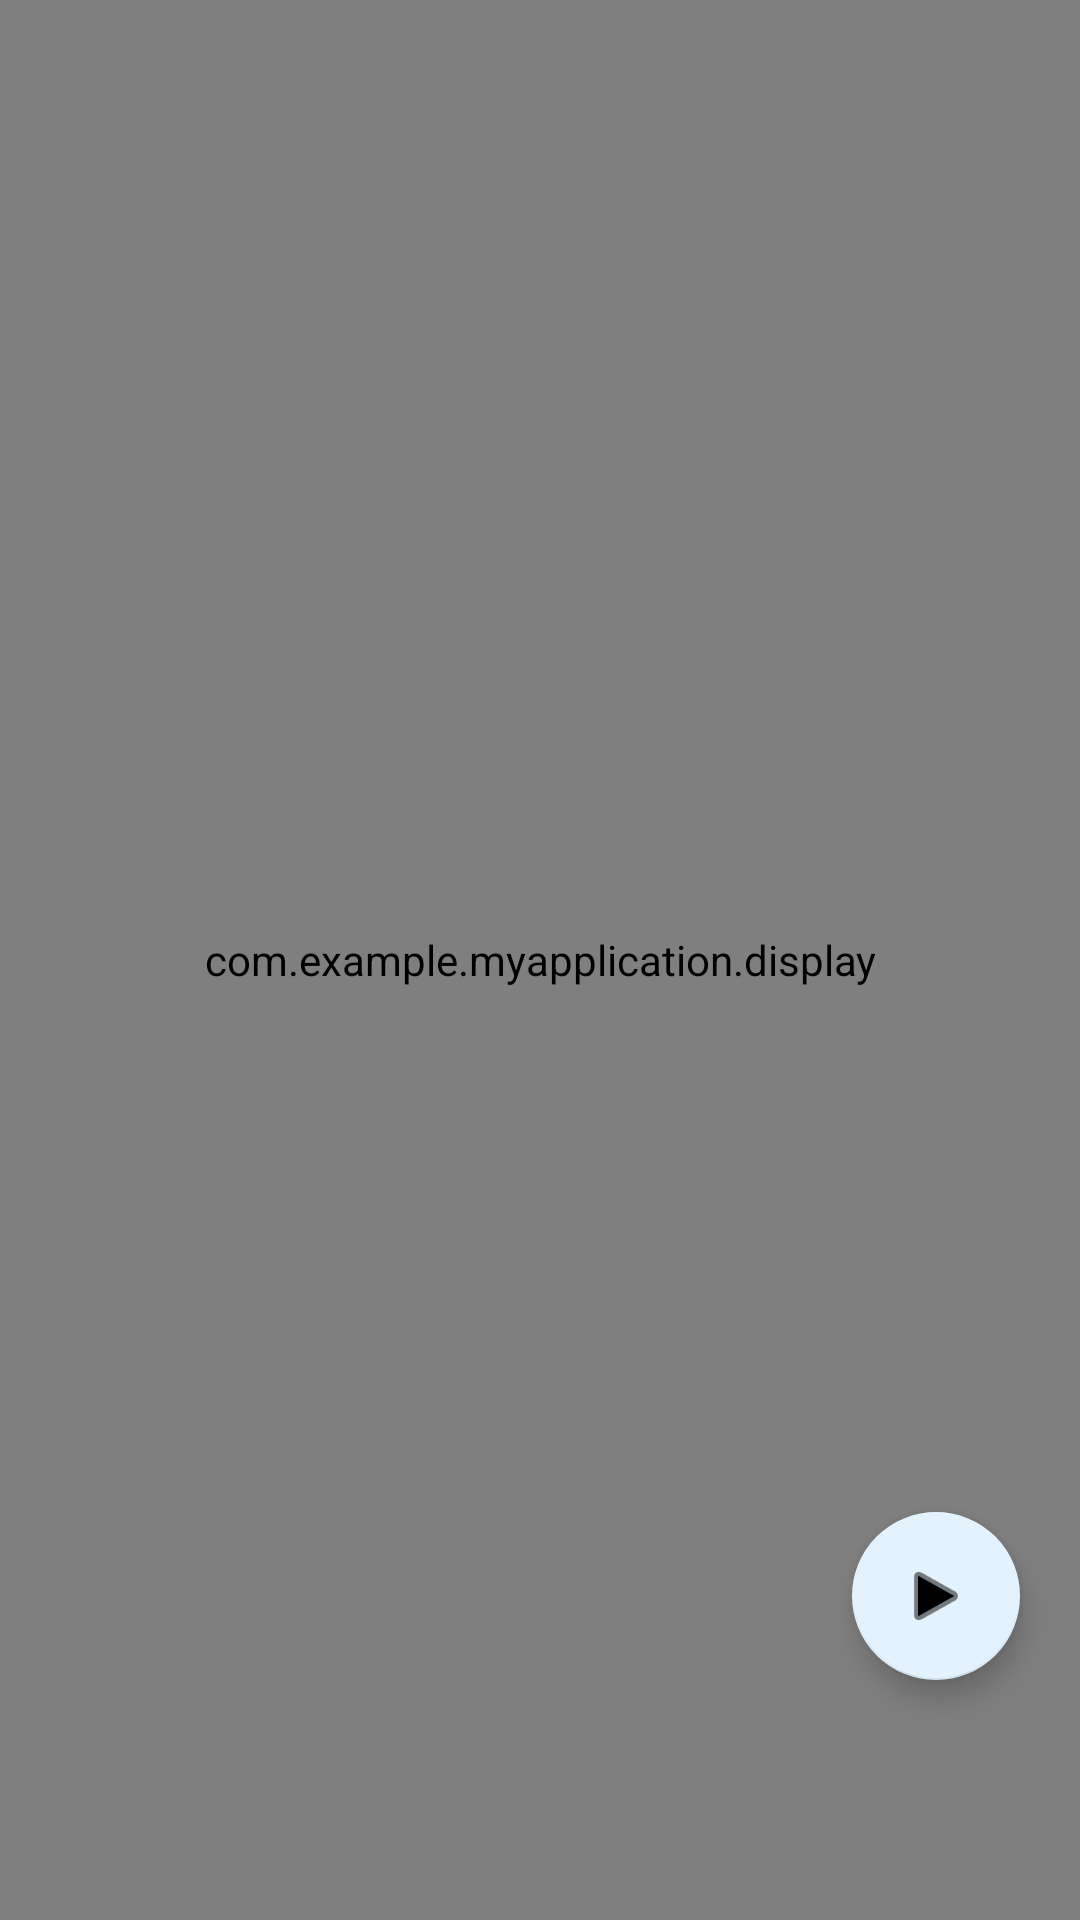

Reconstruct the res/layout file that produces this screen, plus the resources it refers to.
<!-- AndroidManifest.xml: application theme Theme.MyApplication -->
<!-- res/layout/fragment_main.xml -->
<?xml version="1.0" encoding="utf-8"?>
<androidx.constraintlayout.widget.ConstraintLayout xmlns:android="http://schemas.android.com/apk/res/android"
    xmlns:app="http://schemas.android.com/apk/res-auto"
    xmlns:tools="http://schemas.android.com/tools"
    android:layout_width="match_parent"
    android:layout_height="match_parent"
    tools:context=".MainFragment">


    <com.example.myapplication.display
        android:id="@+id/durationview"
        android:layout_width="match_parent"
        android:layout_height="match_parent"
        app:layout_constraintBottom_toBottomOf="parent"
        app:layout_constraintEnd_toEndOf="parent"
        app:layout_constraintHorizontal_bias="0.0"
        app:layout_constraintStart_toStartOf="parent"
        app:layout_constraintTop_toTopOf="parent"
        app:layout_constraintVertical_bias="0.0" />

    <com.google.android.material.floatingactionbutton.FloatingActionButton
        android:id="@+id/floating_action_button"
        android:layout_width="wrap_content"
        android:layout_height="wrap_content"
        android:layout_gravity="bottom|end"
        android:layout_marginEnd="20dp"
        android:layout_marginBottom="80dp"
        android:contentDescription="@string/fab_content_desc"
        android:src="@android:drawable/ic_media_play"
        app:backgroundTint="#E3F2FD"
        app:layout_constraintBottom_toBottomOf="parent"
        app:layout_constraintEnd_toEndOf="parent" />

</androidx.constraintlayout.widget.ConstraintLayout>
<!-- resources referenced by this layout -->
<resources>
  <string name="fab_content_desc">floating_button</string>
  <style name="Theme.MyApplication" parent="Theme.MaterialComponents.DayNight.NoActionBar">
          
          <item name="colorPrimary">#FF5722</item>
          <item name="colorPrimaryVariant">#FF5722</item>
          <item name="colorOnPrimary">@color/white</item>
          
          <item name="colorSecondary">@color/teal_200</item>
          <item name="colorSecondaryVariant">@color/teal_700</item>
          <item name="colorOnSecondary">@color/black</item>
          
          <item name="android:statusBarColor" tools:targetApi="l">?attr/colorPrimaryVariant</item>
          
      </style>
  <!-- not gathered from this repository: default colours our renderer supplied (Android Studio template values) -->
  <color name="teal_200">#FF03DAC5</color>
  <color name="teal_700">#FF018786</color>
  <color name="black">#FF000000</color>
  <color name="white">#FFFFFFFF</color>
</resources>
